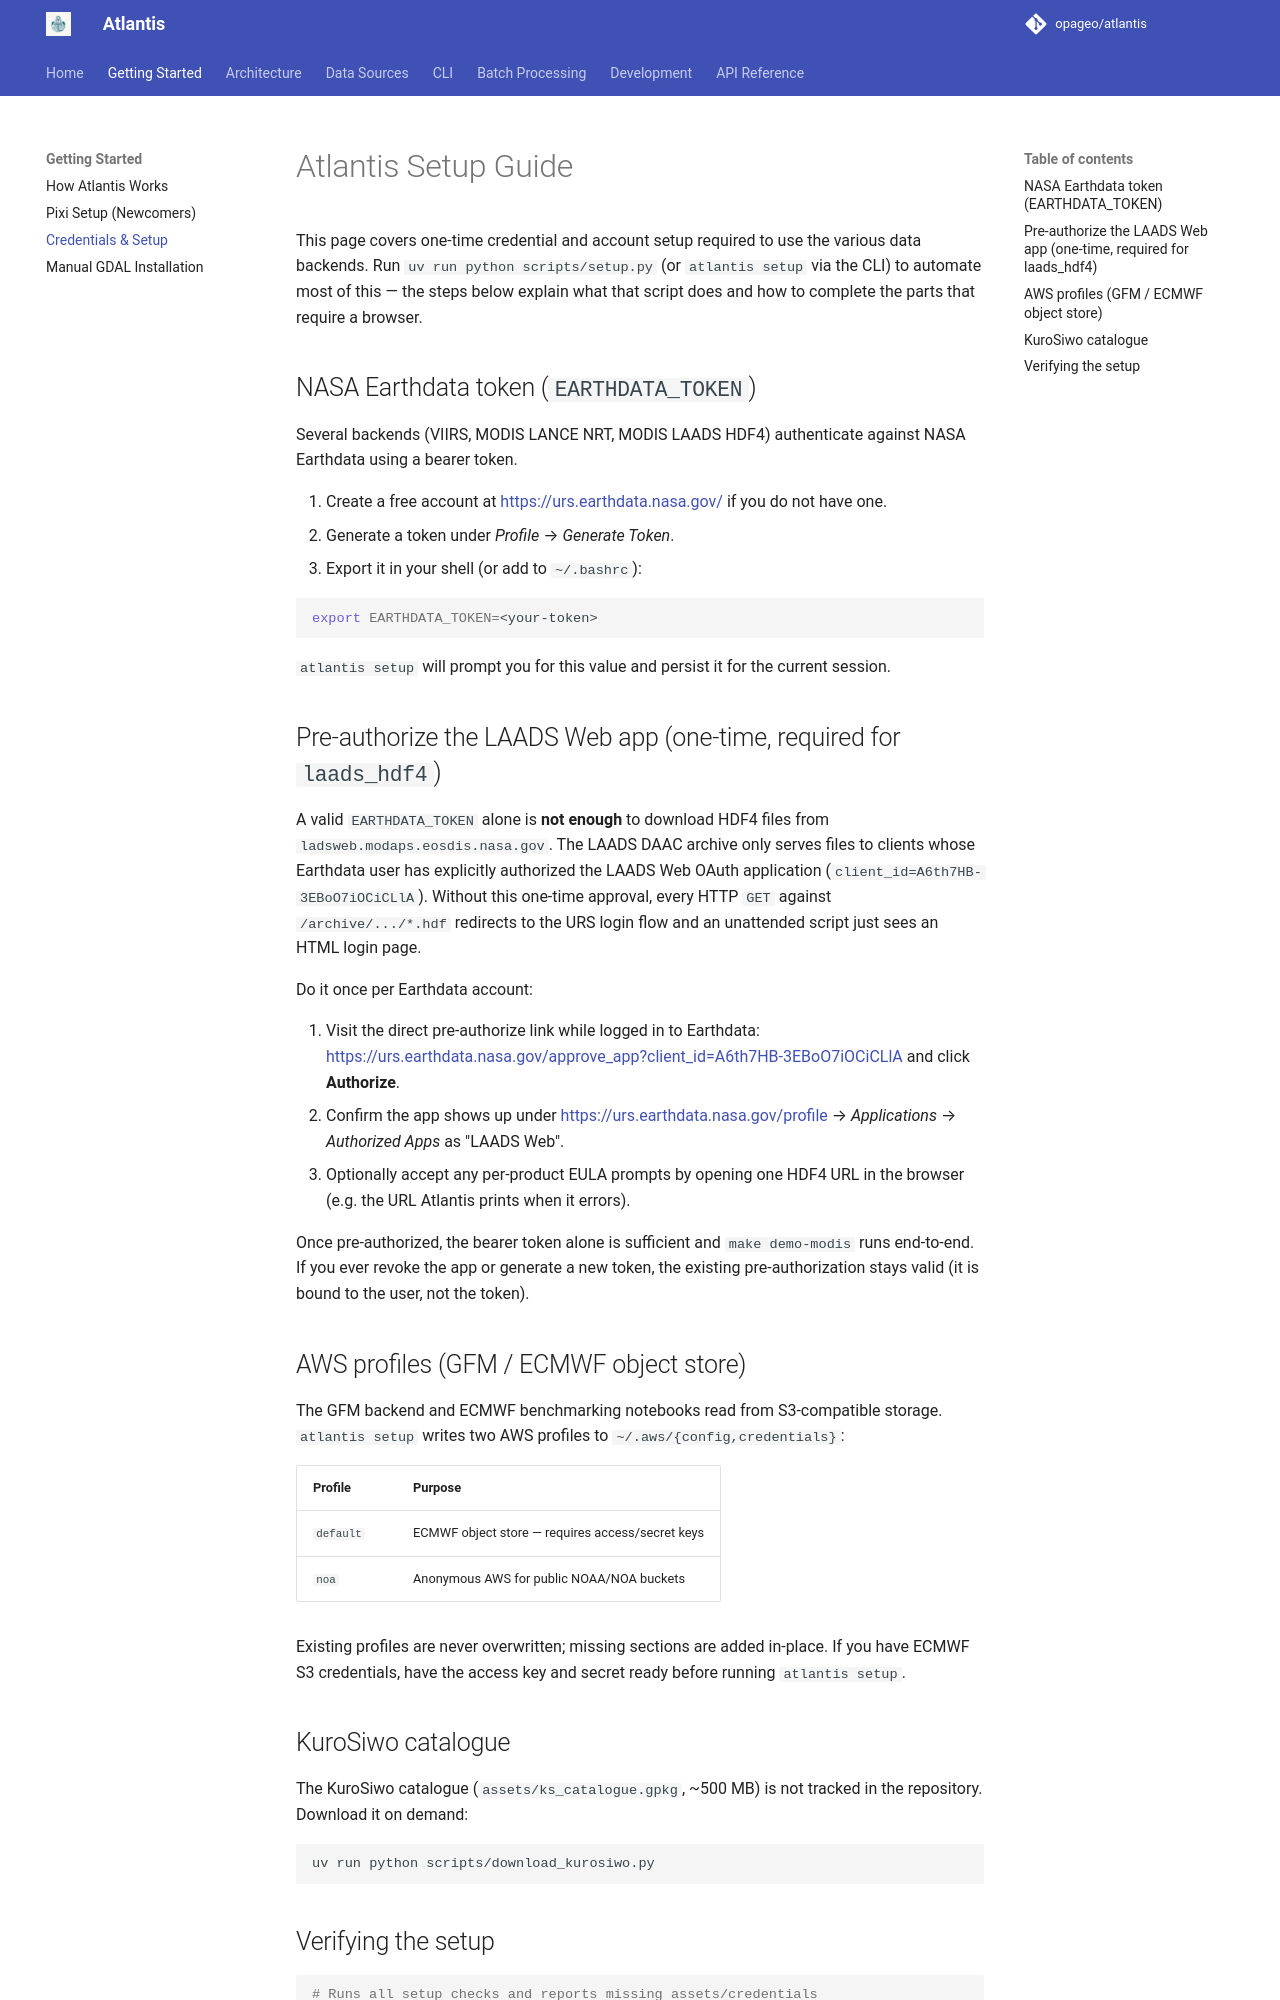

repository: opageo/atlantis · page: setup/index.html · generator: mkdocs

# Atlantis Setup Guide

This page covers one-time credential and account setup required to use the
various data backends. Run `uv run python scripts/setup.py` (or
`atlantis setup` via the CLI) to automate most of this — the steps below
explain what that script does and how to complete the parts that require a
browser.

## NASA Earthdata token (`EARTHDATA_TOKEN`)

Several backends (VIIRS, MODIS LANCE NRT, MODIS LAADS HDF4) authenticate
against NASA Earthdata using a bearer token.

1. Create a free account at <https://urs.earthdata.nasa.gov/> if you do not
   have one.
2. Generate a token under _Profile_ → _Generate Token_.
3. Export it in your shell (or add to `~/.bashrc`):

   ```bash
   export EARTHDATA_TOKEN=<your-token>
   ```

   `atlantis setup` will prompt you for this value and persist it for the
   current session.

## Pre-authorize the LAADS Web app (one-time, required for `laads_hdf4`)

A valid `EARTHDATA_TOKEN` alone is **not enough** to download HDF4 files
from `ladsweb.modaps.eosdis.nasa.gov`. The LAADS DAAC archive only serves
files to clients whose Earthdata user has explicitly authorized the LAADS
Web OAuth application (`client_id=A6th7HB-3EBoO7iOCiCLlA`). Without this
one-time approval, every HTTP `GET` against `/archive/.../*.hdf` redirects
to the URS login flow and an unattended script just sees an HTML login page.

Do it once per Earthdata account:

1. Visit the direct pre-authorize link while logged in to Earthdata:
   <https://urs.earthdata.nasa.gov/approve_app?client_id=A6th7HB-3EBoO7iOCiCLlA>
   and click **Authorize**.
2. Confirm the app shows up under
   <https://urs.earthdata.nasa.gov/profile> → _Applications_ → _Authorized Apps_
   as "LAADS Web".
3. Optionally accept any per-product EULA prompts by opening one HDF4 URL
   in the browser (e.g. the URL Atlantis prints when it errors).

Once pre-authorized, the bearer token alone is sufficient and
`make demo-modis` runs end-to-end. If you ever revoke the app or generate a
new token, the existing pre-authorization stays valid (it is bound to the
user, not the token).

## AWS profiles (GFM / ECMWF object store)

The GFM backend and ECMWF benchmarking notebooks read from S3-compatible
storage. `atlantis setup` writes two AWS profiles to `~/.aws/{config,credentials}`:

| Profile   | Purpose                                          |
| --------- | ------------------------------------------------ |
| `default` | ECMWF object store — requires access/secret keys |
| `noa`     | Anonymous AWS for public NOAA/NOA buckets        |

Existing profiles are never overwritten; missing sections are added in-place.
If you have ECMWF S3 credentials, have the access key and secret ready before
running `atlantis setup`.

## KuroSiwo catalogue

The KuroSiwo catalogue (`assets/ks_catalogue.gpkg`, ~500 MB) is not tracked
in the repository. Download it on demand:

```bash
uv run python scripts/download_kurosiwo.py
```
